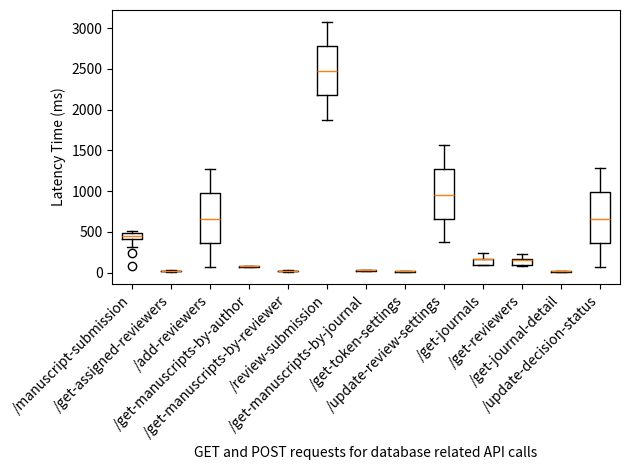

The matplotlib source for this figure: (Note: this script raises an exception after producing the figure.)
import matplotlib.pyplot as plt
plt.rcParams['pdf.fonttype'] = 42
plt.rcParams['ps.fonttype'] = 42

stats = [
    {"label": "/manuscript-submission", "mean": 426.58, "q1": 416, "med": 446, "q3": 481, "Std. Dev.": 90.21, "iqr": 65, "whislo": 318.5, "whishi": 511, "fliers": [82, 246]}, 
    {"label": "/get-assigned-reviewers", "mean": 20.6, "q1": 16, "med": 20, "q3": 25, "Std. Dev.": 5.45, "iqr": 9, "whislo": 12, "whishi": 30, "fliers": []}, 
    {"label": "/add-reviewers", "mean": 673.08, "q1": 367, "med": 663, "q3": 982, "Std. Dev.": 354.69, "iqr": 615, "whislo": 71, "whishi": 1276, "fliers": []}, 
    {"label": "/get-manuscripts-by-author", "mean": 77.1, "q1": 73, "med": 77, "q3": 81, "Std. Dev.": 3.66, "iqr": 8, "whislo": 73, "whishi": 83, "fliers": []}, 
    {"label": "/get-manuscripts-by-reviewer", "mean": 18.4, "q1": 14, "med": 17, "q3": 22, "Std. Dev.": 4.81, "iqr": 8, "whislo": 13, "whishi": 28, "fliers": []}, 
    {"label": "/review-submission", "mean": 2481.16, "q1": 2180, "med": 2479, "q3": 2785, "Std. Dev.": 352.55, "iqr": 605, "whislo": 1877, "whishi": 3071, "fliers": []}, 
    {"label": "/get-manuscripts-by-journal", "mean": 25.58, "q1": 20, "med": 27, "q3": 31, "Std. Dev.": 5.55, "iqr": 11, "whislo": 16, "whishi": 35, "fliers": []}, 
    {"label": "/get-token-settings", "mean": 17.3, "q1": 13, "med": 16, "q3": 22, "Std. Dev.": 4.57, "iqr": 9, "whislo": 12, "whishi": 25, "fliers": []}, 
    {"label": "/update-review-settings", "mean": 964.76, "q1": 657, "med": 956, "q3": 1268, "Std. Dev.": 351.42, "iqr": 611, "whislo": 372, "whishi": 1561, "fliers": []}, 
    {"label": "/get-journals", "mean": 153.53, "q1": 98, "med": 166, "q3": 171, "Std. Dev.": 51.97, "iqr": 73, "whislo": 93, "whishi": 240, "fliers": []}, 
    {"label": "/get-reviewers", "mean": 146.5, "q1": 91, "med": 156, "q3": 167, "Std. Dev.": 52.34, "iqr": 76, "whislo": 85, "whishi": 233, "fliers": []}, 
    {"label": "/get-journal-detail", "mean": 15.9, "q1": 12, "med": 16, "q3": 19, "Std. Dev.": 3.37, "iqr": 7, "whislo": 12, "whishi": 23, "fliers": []}, 
    {"label": "/update-decision-status", "mean": 678.76, "q1": 366, "med": 664, "q3": 992, "Std. Dev.": 359.39, "iqr": 626, "whislo": 73, "whishi": 1285, "fliers": []}
        ]

# stats = [
#     {"label": "/manuscript-submission", "mean": 426.58, "q1": 416, "med": 446, "q3": 481, "Std. Dev.": 90.21, "iqr": 65, "Min": 82, "Max": 511, "whislo": 318.5, "whishi": 578.5, "fliers": [82, 246]}, 
#     {"label": "/get-assigned-reviewers", "mean": 20.6, "q1": 16, "med": 20, "q3": 25, "Std. Dev.": 5.45, "iqr": 9, "Min": 12, "Max": 30, "whislo": 2.5, "whishi": 38.5, "fliers": []}, 
#     {"label": "/add-reviewers", "mean": 673.08, "q1": 367, "med": 663, "q3": 982, "Std. Dev.": 354.69, "iqr": 615, "Min": 71, "Max": 1276, "whislo": -555.5, "whishi": 1904.5, "fliers": []}, 
#     {"label": "/get-manuscripts-by-author", "mean": 77.1, "q1": 73, "med": 77, "q3": 81, "Std. Dev.": 3.66, "iqr": 8, "Min": 73, "Max": 83, "whislo": 61, "whishi": 93, "fliers": []}, 
#     {"label": "/get-manuscripts-by-reviewer", "mean": 18.4, "q1": 14, "med": 17, "q3": 22, "Std. Dev.": 4.81, "iqr": 8, "Min": 13, "Max": 28, "whislo": 2, "whishi": 34, "fliers": []}, 
#     {"label": "/review-submission", "mean": 2481.16, "q1": 2180, "med": 2479, "q3": 2785, "Std. Dev.": 352.55, "iqr": 605, "Min": 1877, "Max": 3071, "whislo": 1272.5, "whishi": 3692.5, "fliers": []}, 
#     {"label": "/get-manuscripts-by-journal", "mean": 25.58, "q1": 20, "med": 27, "q3": 31, "Std. Dev.": 5.55, "iqr": 11, "Min": 16, "Max": 35, "whislo": 3.5, "whishi": 47.5, "fliers": []}, 
#     {"label": "/get-token-settings", "mean": 17.3, "q1": 13, "med": 16, "q3": 22, "Std. Dev.": 4.57, "iqr": 9, "Min": 12, "Max": 25, "whislo": -0.5, "whishi": 35.5, "fliers": []}, 
#     {"label": "/update-review-settings", "mean": 964.76, "q1": 657, "med": 956, "q3": 1268, "Std. Dev.": 351.42, "iqr": 611, "Min": 372, "Max": 1561, "whislo": -259.5, "whishi": 2184.5, "fliers": []}, 
#     {"label": "/get-journals", "mean": 153.53, "q1": 98, "med": 166, "q3": 171, "Std. Dev.": 51.97, "iqr": 73, "Min": 93, "Max": 240, "whislo": -11.5, "whishi": 280.5, "fliers": []}, 
#     {"label": "/get-reviewers", "mean": 146.5, "q1": 91, "med": 156, "q3": 167, "Std. Dev.": 52.34, "iqr": 76, "Min": 85, "Max": 233, "whislo": -23, "whishi": 281, "fliers": []}, 
#     {"label": "/get-journal-detail", "mean": 15.9, "q1": 12, "med": 16, "q3": 19, "Std. Dev.": 3.37, "iqr": 7, "Min": 12, "Max": 23, "whislo": 1.5, "whishi": 29.5, "fliers": []}, 
#     {"label": "/update-decision-status", "mean": 678.76, "q1": 366, "med": 664, "q3": 992, "Std. Dev.": 359.39, "iqr": 626, "Min": 73, "Max": 1285, "whislo": -573, "whishi": 1931, "fliers": []}
#         ]

stats_get = [
    # {"label": "/manuscript-submission", "mean": 426.58, "q1": 416, "med": 446, "q3": 481, "Std. Dev.": 90.21, "iqr": 65, "Min": 82, "Max": 511, "whislo": 318.5, "whishi": 578.5, "fliers": [82, 246]}, 
    {"label": "/get-assigned-reviewers", "mean": 20.6, "q1": 16, "med": 20, "q3": 25, "Std. Dev.": 5.45, "iqr": 9, "Min": 12, "Max": 30, "whislo": 2.5, "whishi": 38.5, "fliers": []}, 
    # {"label": "/add-reviewers", "mean": 673.08, "q1": 367, "med": 663, "q3": 982, "Std. Dev.": 354.69, "iqr": 615, "Min": 71, "Max": 1276, "whislo": -555.5, "whishi": 1904.5, "fliers": []}, 
    {"label": "/get-manuscripts-by-author", "mean": 77.1, "q1": 73, "med": 77, "q3": 81, "Std. Dev.": 3.66, "iqr": 8, "Min": 73, "Max": 83, "whislo": 61, "whishi": 93, "fliers": []}, 
    {"label": "/get-manuscripts-by-reviewer", "mean": 18.4, "q1": 14, "med": 17, "q3": 22, "Std. Dev.": 4.81, "iqr": 8, "Min": 13, "Max": 28, "whislo": 2, "whishi": 34, "fliers": []}, 
    # {"label": "/review-submission", "mean": 2481.16, "q1": 2180, "med": 2479, "q3": 2785, "Std. Dev.": 352.55, "iqr": 605, "Min": 1877, "Max": 3071, "whislo": 1272.5, "whishi": 3692.5, "fliers": []}, 
    {"label": "/get-manuscripts-by-journal", "mean": 25.58, "q1": 20, "med": 27, "q3": 31, "Std. Dev.": 5.55, "iqr": 11, "Min": 16, "Max": 35, "whislo": 3.5, "whishi": 47.5, "fliers": []}, 
    {"label": "/get-token-settings", "mean": 17.3, "q1": 13, "med": 16, "q3": 22, "Std. Dev.": 4.57, "iqr": 9, "Min": 12, "Max": 25, "whislo": -0.5, "whishi": 35.5, "fliers": []}, 
    # {"label": "/update-review-settings", "mean": 964.76, "q1": 657, "med": 956, "q3": 1268, "Std. Dev.": 351.42, "iqr": 611, "Min": 372, "Max": 1561, "whislo": -259.5, "whishi": 2184.5, "fliers": []}, 
    {"label": "/get-journals", "mean": 153.53, "q1": 98, "med": 166, "q3": 171, "Std. Dev.": 51.97, "iqr": 73, "Min": 93, "Max": 240, "whislo": -11.5, "whishi": 280.5, "fliers": []}, 
    {"label": "/get-reviewers", "mean": 146.5, "q1": 91, "med": 156, "q3": 167, "Std. Dev.": 52.34, "iqr": 76, "Min": 85, "Max": 233, "whislo": -23, "whishi": 281, "fliers": []}, 
    {"label": "/get-journal-detail", "mean": 15.9, "q1": 12, "med": 16, "q3": 19, "Std. Dev.": 3.37, "iqr": 7, "Min": 12, "Max": 23, "whislo": 1.5, "whishi": 29.5, "fliers": []}, 
    # {"label": "/update-decision-status", "mean": 678.76, "q1": 366, "med": 664, "q3": 992, "Std. Dev.": 359.39, "iqr": 626, "Min": 73, "Max": 1285, "whislo": -573, "whishi": 1931, "fliers": []}
        ]

stats_post = [
    {"label": "/manuscript-submission", "mean": 426.58, "q1": 416, "med": 446, "q3": 481, "Std. Dev.": 90.21, "iqr": 65, "Min": 82, "Max": 511, "whislo": 318.5, "whishi": 578.5, "fliers": [82, 246]}, 
    # {"label": "/get-assigned-reviewers", "mean": 20.6, "q1": 16, "med": 20, "q3": 25, "Std. Dev.": 5.45, "iqr": 9, "Min": 12, "Max": 30, "whislo": 2.5, "whishi": 38.5, "fliers": []}, 
    {"label": "/add-reviewers", "mean": 673.08, "q1": 367, "med": 663, "q3": 982, "Std. Dev.": 354.69, "iqr": 615, "Min": 71, "Max": 1276, "whislo": -555.5, "whishi": 1904.5, "fliers": []}, 
    # {"label": "/get-manuscripts-by-author", "mean": 77.1, "q1": 73, "med": 77, "q3": 81, "Std. Dev.": 3.66, "iqr": 8, "Min": 73, "Max": 83, "whislo": 61, "whishi": 93, "fliers": []}, 
    # {"label": "/get-manuscripts-by-reviewer", "mean": 18.4, "q1": 14, "med": 17, "q3": 22, "Std. Dev.": 4.81, "iqr": 8, "Min": 13, "Max": 28, "whislo": 2, "whishi": 34, "fliers": []}, 
    {"label": "/review-submission", "mean": 2481.16, "q1": 2180, "med": 2479, "q3": 2785, "Std. Dev.": 352.55, "iqr": 605, "Min": 1877, "Max": 3071, "whislo": 1272.5, "whishi": 3692.5, "fliers": []}, 
    # {"label": "/get-manuscripts-by-journal", "mean": 25.58, "q1": 20, "med": 27, "q3": 31, "Std. Dev.": 5.55, "iqr": 11, "Min": 16, "Max": 35, "whislo": 3.5, "whishi": 47.5, "fliers": []}, 
    # {"label": "/get-token-settings", "mean": 17.3, "q1": 13, "med": 16, "q3": 22, "Std. Dev.": 4.57, "iqr": 9, "Min": 12, "Max": 25, "whislo": -0.5, "whishi": 35.5, "fliers": []}, 
    {"label": "/update-review-settings", "mean": 964.76, "q1": 657, "med": 956, "q3": 1268, "Std. Dev.": 351.42, "iqr": 611, "Min": 372, "Max": 1561, "whislo": -259.5, "whishi": 2184.5, "fliers": []}, 
    # {"label": "/get-journals", "mean": 153.53, "q1": 98, "med": 166, "q3": 171, "Std. Dev.": 51.97, "iqr": 73, "Min": 93, "Max": 240, "whislo": -11.5, "whishi": 280.5, "fliers": []}, 
    # {"label": "/get-reviewers", "mean": 146.5, "q1": 91, "med": 156, "q3": 167, "Std. Dev.": 52.34, "iqr": 76, "Min": 85, "Max": 233, "whislo": -23, "whishi": 281, "fliers": []}, 
    # {"label": "/get-journal-detail", "mean": 15.9, "q1": 12, "med": 16, "q3": 19, "Std. Dev.": 3.37, "iqr": 7, "Min": 12, "Max": 23, "whislo": 1.5, "whishi": 29.5, "fliers": []}, 
    {"label": "/update-decision-status", "mean": 678.76, "q1": 366, "med": 664, "q3": 992, "Std. Dev.": 359.39, "iqr": 626, "Min": 73, "Max": 1285, "whislo": -573, "whishi": 1931, "fliers": []}
        ]


_, ax = plt.subplots()
# ax.bxp(stats_get, showfliers=True)
# # plt.show()

# # plot attributes
# plt.xticks(rotation=45, ha='right')
# plt.xlabel("GET requests for database related API calls")
# plt.ylabel("Latency Time (ms)")
# plt.grid(visible=False)

# # save the figure as a vectorized image for quality
# plt_filename = "db_latency_get_box_plot.eps"
# plt.tight_layout()
# plt.savefig(plt_filename, format="eps", dpi=1200)
# plt.show()

ax.bxp(stats, showfliers=True)
plt.xticks(rotation=45, ha='right')
plt.xlabel("GET and POST requests for database related API calls")
plt.ylabel("Latency Time (ms)")
plt.grid(visible=False)
# plt.yscale('log')

# plt.figure(figsize=(5, 4))
plt_filename = "box/db_latency_box_plot.pdf"
plt.tight_layout()

plt.savefig(plt_filename, format="pdf", dpi=1200)
# plt.show()